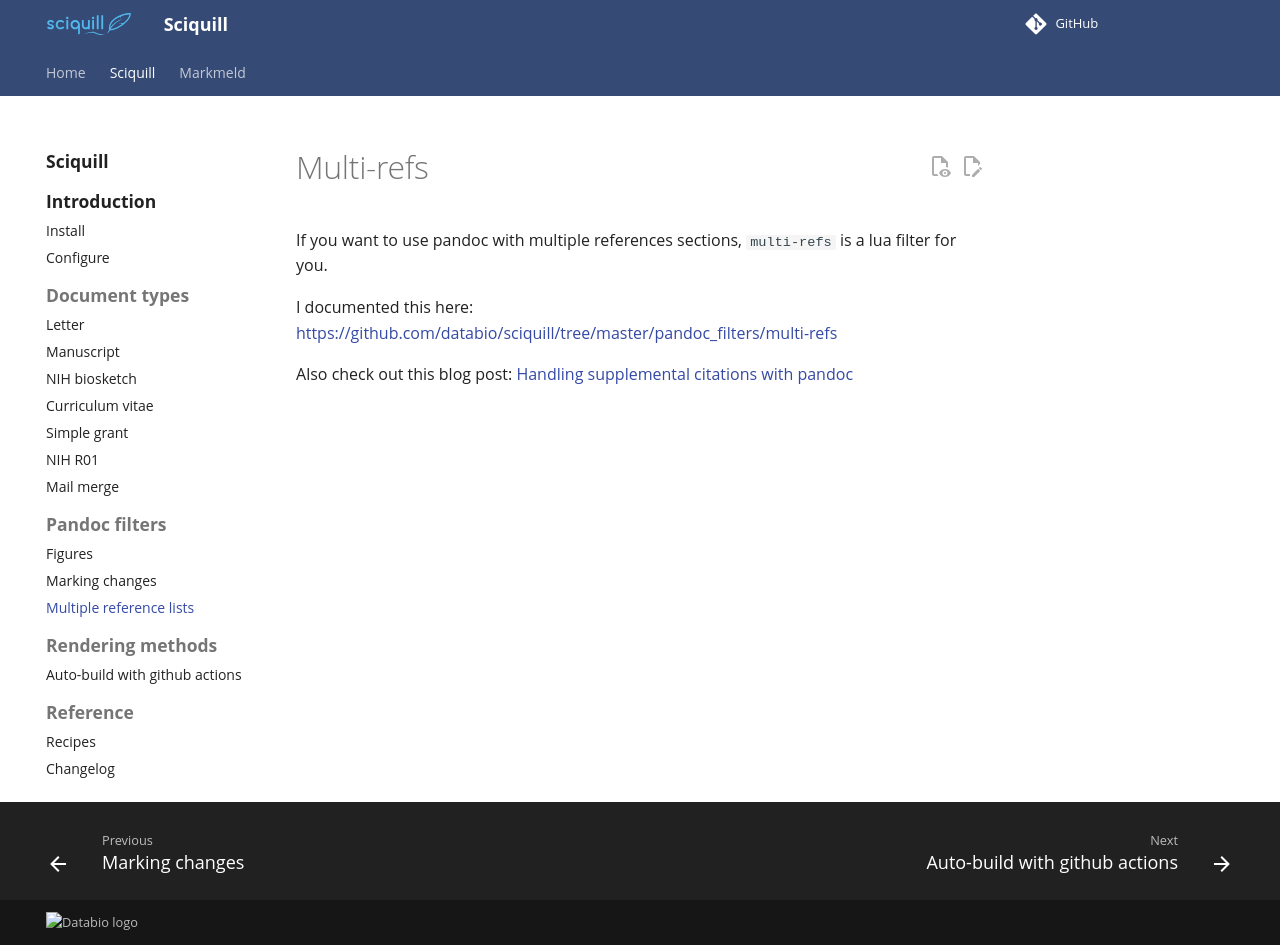

repository: databio/sciquill · page: sciquill/multi_refs/index.html · generator: mkdocs

# Multi-refs

If you want to use pandoc with multiple references sections, `multi-refs` is a lua filter for you.

I documented this here: [https://github.com/databio/sciquill/tree/master/pandoc_filters/multi-refs](https://github.com/databio/sciquill/tree/master/pandoc_filters/multi-refs)


Also check out this blog post: [Handling supplemental citations with pandoc](https://databio.org/supplemental_citations)
